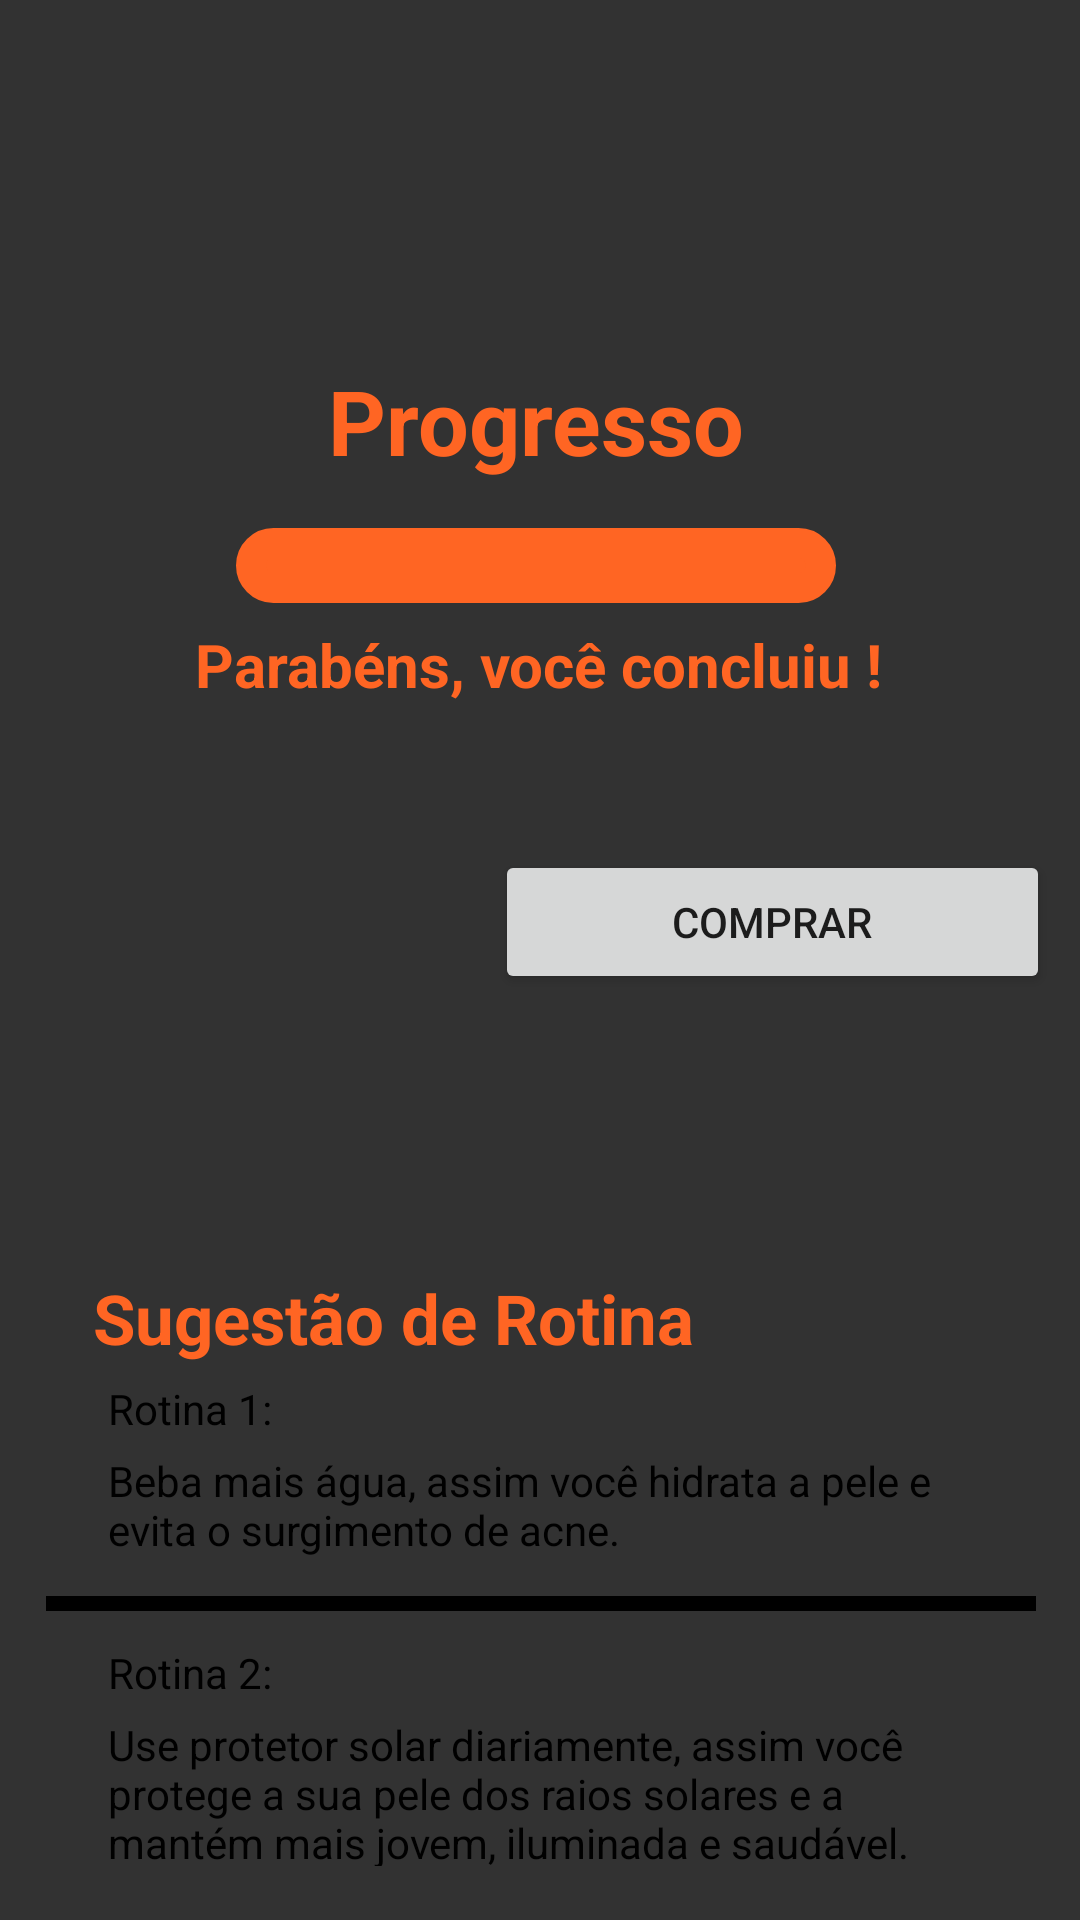

Produce the Android XML layout that renders to this screen, including the resource entries it uses.
<!-- AndroidManifest.xml: application theme Theme.DermageIbmec -->
<!-- res/layout/activity_quiz_fim.xml -->
<?xml version="1.0" encoding="utf-8"?>
<androidx.constraintlayout.widget.ConstraintLayout xmlns:android="http://schemas.android.com/apk/res/android"
    xmlns:app="http://schemas.android.com/apk/res-auto"
    xmlns:tools="http://schemas.android.com/tools"
    android:layout_width="match_parent"
    android:layout_height="match_parent"
    android:background="@color/dark_grey"
    tools:context=".QuizFimActivity">


    <ImageView
        android:id="@+id/imageView"
        android:layout_width="wrap_content"
        android:layout_height="wrap_content"
        android:layout_marginTop="44dp"
        android:minWidth="214dp"
        android:minHeight="77dp"
        android:textStyle="bold"
        app:layout_constraintEnd_toEndOf="parent"
        app:layout_constraintHorizontal_bias="0.497"
        app:layout_constraintStart_toStartOf="parent"
        app:layout_constraintTop_toTopOf="parent"
        app:srcCompat="@drawable/dermage_logo" />

    <TextView
        android:id="@+id/textView4"
        android:layout_width="wrap_content"
        android:layout_height="wrap_content"
        android:layout_marginTop="208dp"
        android:text="Parabéns, você concluiu !"
        android:textColor="@color/laranja_dermage"
        android:textSize="20dp"
        android:textStyle="bold"
        app:layout_constraintEnd_toEndOf="parent"
        app:layout_constraintHorizontal_bias="0.497"
        app:layout_constraintStart_toStartOf="parent"
        app:layout_constraintTop_toTopOf="parent" />

    <TextView
        android:id="@+id/imageView1010"
        android:layout_width="200dp"
        android:layout_height="25dp"
        android:layout_marginTop="176dp"
        android:background="@drawable/barra_progresso_escuro"
        app:layout_constraintEnd_toEndOf="parent"
        app:layout_constraintHorizontal_bias="0.492"
        app:layout_constraintStart_toStartOf="parent"
        app:layout_constraintTop_toTopOf="parent" />

    <TextView
        android:id="@+id/textView3"
        android:layout_width="wrap_content"
        android:layout_height="wrap_content"
        android:layout_marginTop="120dp"
        android:text="Progresso"
        android:textColor="@color/laranja_dermage"
        android:textSize="30dp"
        android:textStyle="bold"
        app:layout_constraintEnd_toEndOf="parent"
        app:layout_constraintHorizontal_bias="0.494"
        app:layout_constraintStart_toStartOf="parent"
        app:layout_constraintTop_toTopOf="parent" />

    <ImageView
        android:id="@+id/imageView14"
        android:layout_width="360dp"
        android:layout_height="230dp"
        android:layout_marginTop="416dp"
        android:src="@drawable/bg_rounded"
        app:layout_constraintEnd_toEndOf="parent"
        app:layout_constraintHorizontal_bias="0.49"
        app:layout_constraintStart_toStartOf="parent"
        app:layout_constraintTop_toTopOf="parent" />

    <ImageView
        android:id="@+id/imageView6"
        android:layout_width="360dp"
        android:layout_height="155dp"
        android:layout_marginTop="244dp"
        android:src="@drawable/bg_rounded"
        app:layout_constraintEnd_toEndOf="parent"
        app:layout_constraintHorizontal_bias="0.49"
        app:layout_constraintStart_toStartOf="parent"
        app:layout_constraintTop_toTopOf="parent" />

    <TextView
        android:id="@+id/textView7"
        android:layout_width="280dp"
        android:layout_height="38dp"
        android:layout_marginStart="36dp"
        android:layout_marginTop="484dp"
        android:text="Beba mais água, assim você hidrata a pele e evita o surgimento de acne."
        android:textColor="@color/black"
        app:layout_constraintStart_toStartOf="parent"
        app:layout_constraintTop_toTopOf="parent" />

    <TextView
        android:id="@+id/textView1011"
        android:layout_width="wrap_content"
        android:layout_height="wrap_content"
        android:layout_marginStart="36dp"
        android:layout_marginTop="548dp"
        android:text="Rotina 2:"
        android:textColor="@color/black"
        app:layout_constraintStart_toStartOf="parent"
        app:layout_constraintTop_toTopOf="parent" />

    <Button
        android:id="@+id/botao"
        android:layout_width="wrap_content"
        android:layout_height="wrap_content"
        android:layout_marginTop="20dp"
        android:background="@drawable/barra_progresso"
        android:text="Finalizar"
        android:textColor="@color/cardview_dark_background"
        app:layout_constraintEnd_toEndOf="parent"
        app:layout_constraintStart_toStartOf="parent"
        app:layout_constraintTop_toBottomOf="@+id/imageView14" />

    <TextView
        android:id="@+id/textView6"
        android:layout_width="wrap_content"
        android:layout_height="wrap_content"
        android:layout_marginStart="36dp"
        android:layout_marginTop="460dp"
        android:text="Rotina 1:"
        android:textColor="@color/black"
        app:layout_constraintStart_toStartOf="parent"
        app:layout_constraintTop_toTopOf="parent" />

    <ImageView
        android:id="@+id/imageView1011"
        android:layout_width="330dp"
        android:layout_height="5dp"
        android:layout_marginTop="532dp"
        android:src="@drawable/bg_barra_preta"
        app:layout_constraintEnd_toEndOf="parent"
        app:layout_constraintHorizontal_bias="0.506"
        app:layout_constraintStart_toStartOf="parent"
        app:layout_constraintTop_toTopOf="parent" />

    <TextView
        android:id="@+id/textView5"
        android:layout_width="wrap_content"
        android:layout_height="wrap_content"
        android:layout_marginTop="424dp"
        android:text="Sugestão de Rotina"
        android:textColor="@color/laranja_dermage"
        android:textSize="23dp"
        android:textStyle="bold"
        app:layout_constraintEnd_toEndOf="parent"
        app:layout_constraintHorizontal_bias="0.194"
        app:layout_constraintStart_toStartOf="parent"
        app:layout_constraintTop_toTopOf="parent" />

    <TextView
        android:id="@+id/textView1010"
        android:layout_width="278dp"
        android:layout_height="50dp"
        android:layout_marginStart="36dp"
        android:layout_marginTop="572dp"
        android:text="Use protetor solar diariamente, assim você protege a sua pele dos raios solares e a mantém mais jovem, iluminada e saudável."
        android:textColor="@color/black"
        app:layout_constraintStart_toStartOf="parent"
        app:layout_constraintTop_toTopOf="parent" />

    <LinearLayout
        android:layout_width="360dp"
        android:layout_height="wrap_content"
        android:layout_marginTop="8dp"
        android:orientation="horizontal"
        app:layout_constraintEnd_toEndOf="parent"
        app:layout_constraintHorizontal_bias="0.48"
        app:layout_constraintStart_toStartOf="parent"
        app:layout_constraintTop_toBottomOf="@+id/textView4">

        <ImageView
            android:id="@+id/fotoResultado"
            android:layout_margin="10dp"
            android:layout_width="135dp"
            android:layout_height="135dp" />

        <LinearLayout
            android:layout_width="match_parent"
            android:layout_height="match_parent"
            android:layout_weight="1"
            android:orientation="vertical">

            <TextView
                android:id="@+id/tituloResultado"
                android:layout_width="match_parent"
                android:textSize="15dp"
                android:layout_marginTop="10dp"
                android:textStyle="bold"
                android:textColor="@color/black"
                android:layout_height="wrap_content"
                android:text="" />

            <Button
                android:id="@+id/buttonResultado"
                android:layout_width="match_parent"
                android:layout_height="wrap_content"
                android:layout_margin="10dp"
                android:text="Comprar" />
        </LinearLayout>

    </LinearLayout>

</androidx.constraintlayout.widget.ConstraintLayout>
<!-- resources referenced by this layout -->
<resources>
  <color name="black">#FF000000</color>
  <color name="dark_grey">#323232</color>
  <color name="laranja_dermage">#FF6523</color>
  <!-- drawable barra_progresso (drawable) -->
  <?xml version="1.0" encoding="utf-8"?>
  <selector xmlns:android="http://schemas.android.com/apk/res/android">
      <item>
          <shape android:shape="rectangle" >
              <solid android:color="@color/light_laranja_dermage"/> 
              <corners android:radius="400dp"/> 
              <stroke  android:color="@color/light_laranja_dermage" android:width="10dp"/> 
              <padding android:bottom="3dp" android:left="3dp" android:right="3dp" android:top="3dp"/>
          </shape>
      </item>
  </selector>
  <!-- drawable barra_progresso_escuro (drawable) -->
  <?xml version="1.0" encoding="utf-8"?>
  <selector xmlns:android="http://schemas.android.com/apk/res/android">
      <item>
          <shape android:shape="rectangle" >
              <solid android:color="@color/laranja_dermage"/> 
              <corners android:radius="400dp"/> 
              <stroke  android:color="@color/laranja_dermage" android:width="10dp"/> 
              <padding android:bottom="3dp" android:left="3dp" android:right="3dp" android:top="3dp"/>
          </shape>
      </item>
  </selector>
  <!-- drawable bg_barra_preta (drawable) -->
  <?xml version="1.0" encoding="utf-8"?>
  <selector xmlns:android="http://schemas.android.com/apk/res/android">
      <item>
          <shape android:shape="rectangle">
              <solid android:color="@color/black"/> 
              <stroke  android:color="@color/black" android:width="1dp"/> 
              <padding android:bottom="3dp" android:left="9dp" android:right="3dp" android:top="3dp"/>
          </shape>
      </item>
  </selector>
  <style name="Theme.DermageIbmec" parent="Theme.MaterialComponents.DayNight.NoActionBar">
          
          <item name="colorPrimary">@color/laranja_dermage</item>
          <item name="colorPrimaryVariant">@color/purple_700</item>
          <item name="colorOnPrimary">@color/white</item>
          
          <item name="colorSecondary">@color/teal_200</item>
          <item name="colorSecondaryVariant">@color/teal_700</item>
          <item name="colorOnSecondary">@color/black</item>
          
          <item name="android:statusBarColor">?attr/colorPrimaryVariant</item>
          
      </style>
  <color name="light_laranja_dermage">#FFBC8A</color>
  <color name="purple_700">#FF3700B3</color>
  <color name="white">#FFFFFFFF</color>
  <color name="teal_200">#FF03DAC5</color>
  <color name="teal_700">#FF018786</color>
</resources>
